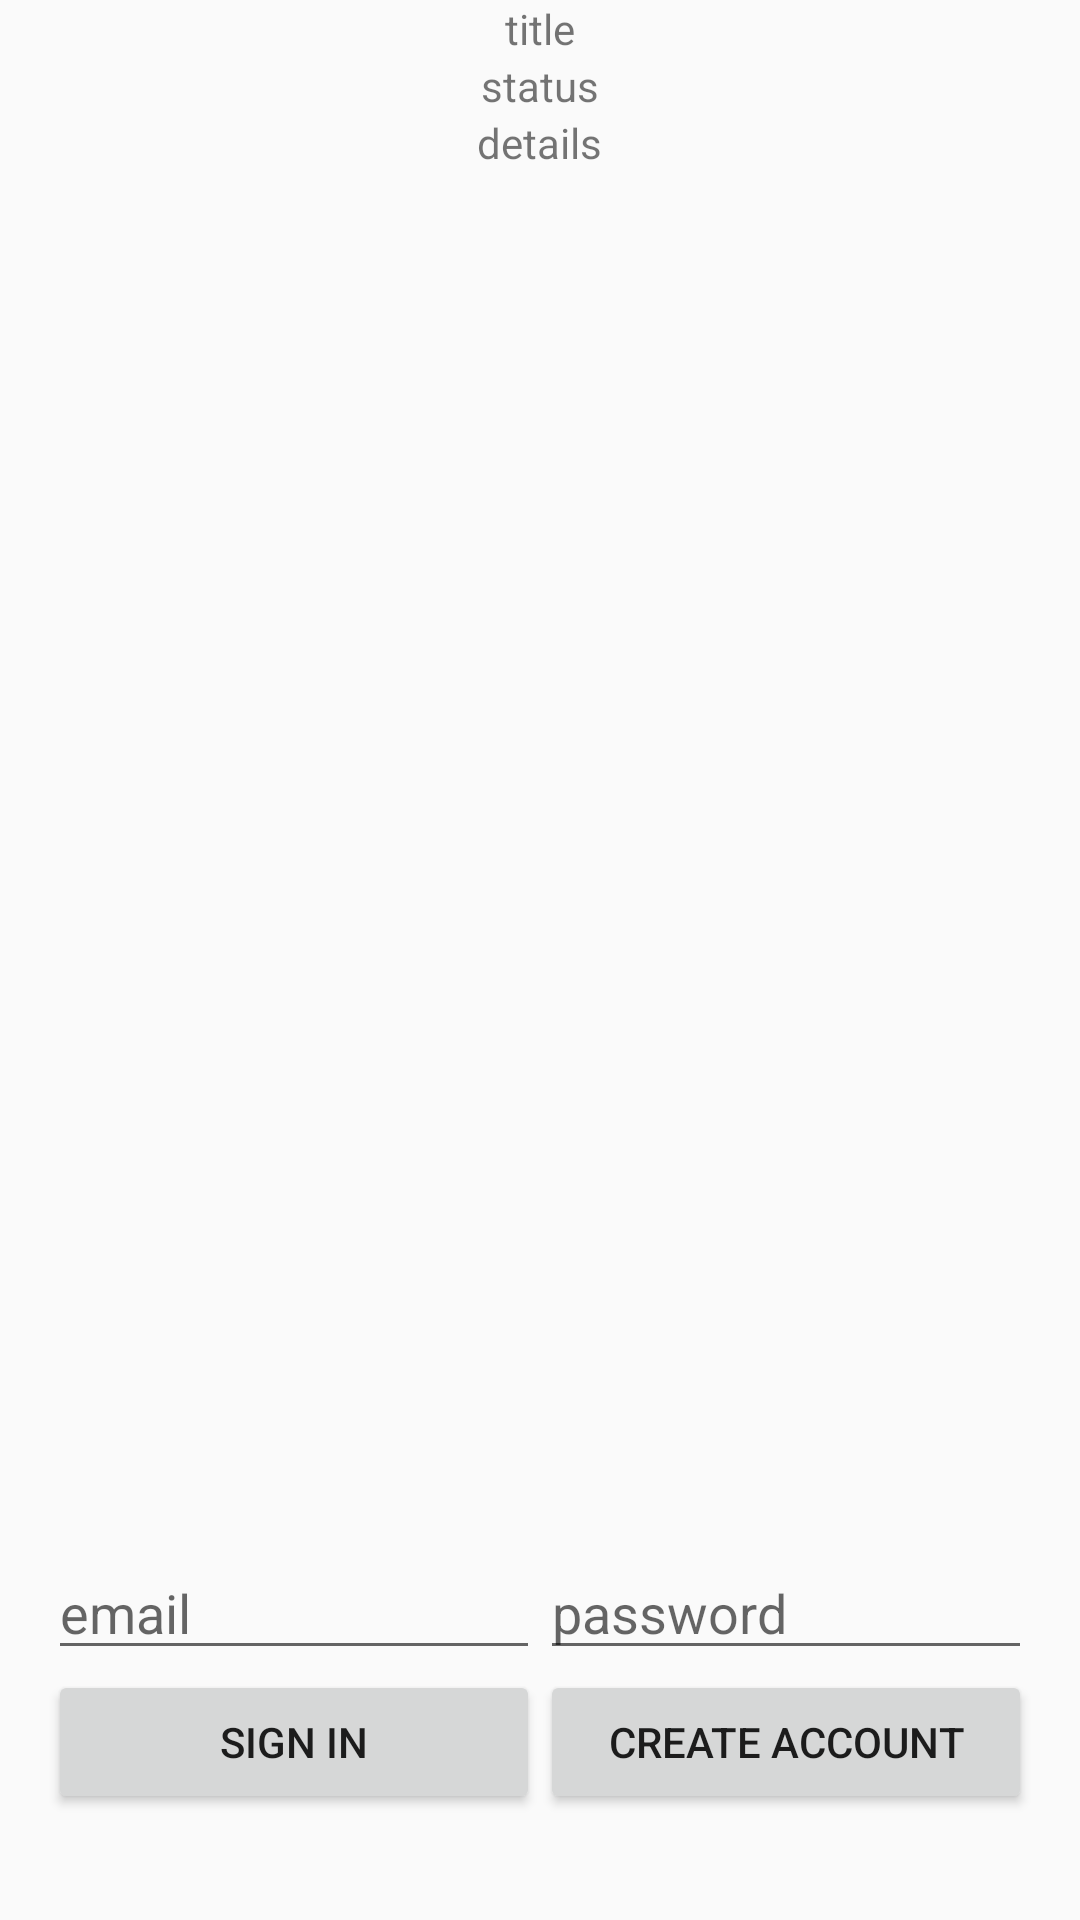

Reconstruct the res/layout file that produces this screen, plus the resources it refers to.
<!-- AndroidManifest.xml: application theme AppTheme -->
<!-- res/layout/activity_login.xml -->
<?xml version="1.0" encoding="utf-8"?>
<LinearLayout xmlns:android="http://schemas.android.com/apk/res/android"
    xmlns:tools="http://schemas.android.com/tools"
    android:id="@+id/main_layout"
    android:layout_width="match_parent"
    android:layout_height="match_parent"

    android:orientation="vertical"
    android:weightSum="4">

    <LinearLayout
        android:layout_width="match_parent"
        android:layout_height="0dp"
        android:layout_weight="3"
        android:gravity="center_horizontal"
        android:orientation="vertical">

        <ImageView
            android:id="@+id/icon"
            android:layout_width="wrap_content"
            android:layout_height="wrap_content"

             />

        <TextView
            android:id="@+id/title_text"
            android:layout_width="wrap_content"
            android:layout_height="wrap_content"
            android:text="title"
            />

        <TextView
            android:id="@+id/status"
            android:layout_width="wrap_content"
            android:layout_height="wrap_content"
            android:text="status"
          />

        <TextView
            android:id="@+id/detail"
            android:layout_width="wrap_content"
            android:layout_height="wrap_content"
            android:text="details"
            tools:text="Firebase User ID: 123456789abc" />

    </LinearLayout>


    <RelativeLayout
        android:layout_width="fill_parent"
        android:layout_height="0dp"
        android:layout_weight="1"

        android:gravity="center_vertical">

        <LinearLayout
            android:id="@+id/email_password_fields"
            android:layout_width="fill_parent"
            android:layout_height="wrap_content"
            android:orientation="horizontal"
            android:paddingLeft="16dp"
            android:paddingRight="16dp">

            <EditText
                android:id="@+id/field_email"
                android:layout_width="0dp"
                android:layout_height="wrap_content"
                android:layout_weight="1"
                android:hint="email"
                android:inputType="textEmailAddress" />

            <EditText
                android:id="@+id/field_password"
                android:layout_width="0dp"
                android:layout_height="wrap_content"
                android:layout_weight="1"
                android:hint="password"
                android:inputType="textPassword" />
        </LinearLayout>

        <LinearLayout
            android:id="@+id/email_password_buttons"
            android:layout_width="fill_parent"
            android:layout_height="wrap_content"
            android:layout_below="@+id/email_password_fields"
            android:orientation="horizontal"
            android:paddingLeft="16dp"
            android:paddingRight="16dp">

            <Button
                android:id="@+id/email_sign_in_button"
                android:layout_width="0dp"
                android:layout_height="wrap_content"
                android:layout_weight="1"
                android:text="Sign in"
                />

            <Button
                android:id="@+id/email_create_account_button"
                android:layout_width="0dp"
                android:layout_height="wrap_content"
                android:layout_weight="1"
                android:text="Create account"
                />
        </LinearLayout>

        <Button
            android:id="@+id/sign_out_button"
            android:layout_width="wrap_content"
            android:layout_height="wrap_content"
            android:layout_centerInParent="true"
            android:visibility="gone" />

    </RelativeLayout>

</LinearLayout>
<!-- resources referenced by this layout -->
<resources>
  <style name="AppTheme" parent="Theme.AppCompat.Light.NoActionBar">
          
          <item name="colorPrimary">@color/colorPrimary</item>
          <item name="colorPrimaryDark">@color/colorPrimaryDark</item>
          <item name="colorAccent">@color/colorAccent</item>
      </style>
  <color name="colorPrimary">#3F51B5</color>
  <color name="colorPrimaryDark">#303F9F</color>
  <color name="colorAccent">#FF4081</color>
</resources>
